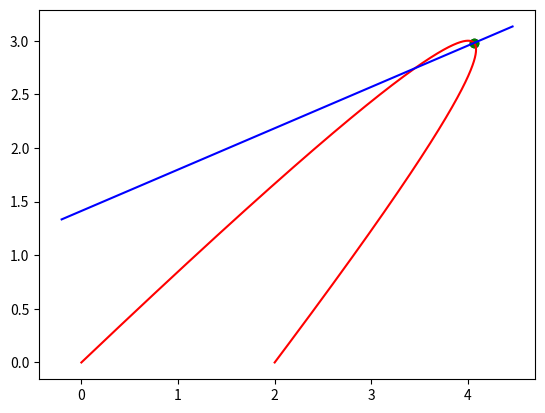

Python code for this plot:
import matplotlib.pyplot as plt
import numpy as np

ninterp = 1000

p0 = np.array([0, 0])
p1 = np.array([2, 0])
p2 = np.array([4, 3])

origin = np.array([-0.204166666666667, 1.33403790087464])
direction = np.array([0.933051977273537, 0.359741584621439])

# Point on ray
p = np.array([4.06257201747618, 2.97909452449846])
plt.scatter(p[0], p[1], c='k')
# Point on quadratic segment
q_closest = np.array([4.0625, 2.97916666666667])
plt.scatter(q_closest[0], q_closest[1], c='g')

def quadratic_segment_interp(p0, p1, p2, r):
    w0 = (2 * r - 1) * (r - 1)
    w1 = (2 * r - 1) *  r
    w2 = -4 * r      * (r - 1)
    return w0 * p0 + w1 * p1 + w2 * p2

def ray_interp(origin, direction, r):
    return origin + r * direction

rr = np.linspace(0, 1, ninterp)
tt = np.linspace(0, 5, ninterp)

qpoints_x = np.zeros(ninterp)
qpoints_y = np.zeros(ninterp)
for i in range(ninterp):
    #points = quadratic_segment_interp(a, b, c, rr[i])
    points = quadratic_segment_interp(p0, p1, p2, rr[i])
    qpoints_x[i] = points[0]
    qpoints_y[i] = points[1]

rpoints_x = np.zeros(ninterp)
rpoints_y = np.zeros(ninterp)
for i in range(ninterp):
    points = ray_interp(origin, direction, tt[i])
    rpoints_x[i] = points[0]
    rpoints_y[i] = points[1]

plt.plot(qpoints_x, qpoints_y, 'r')
plt.plot(rpoints_x, rpoints_y, 'b')
plt.show()
